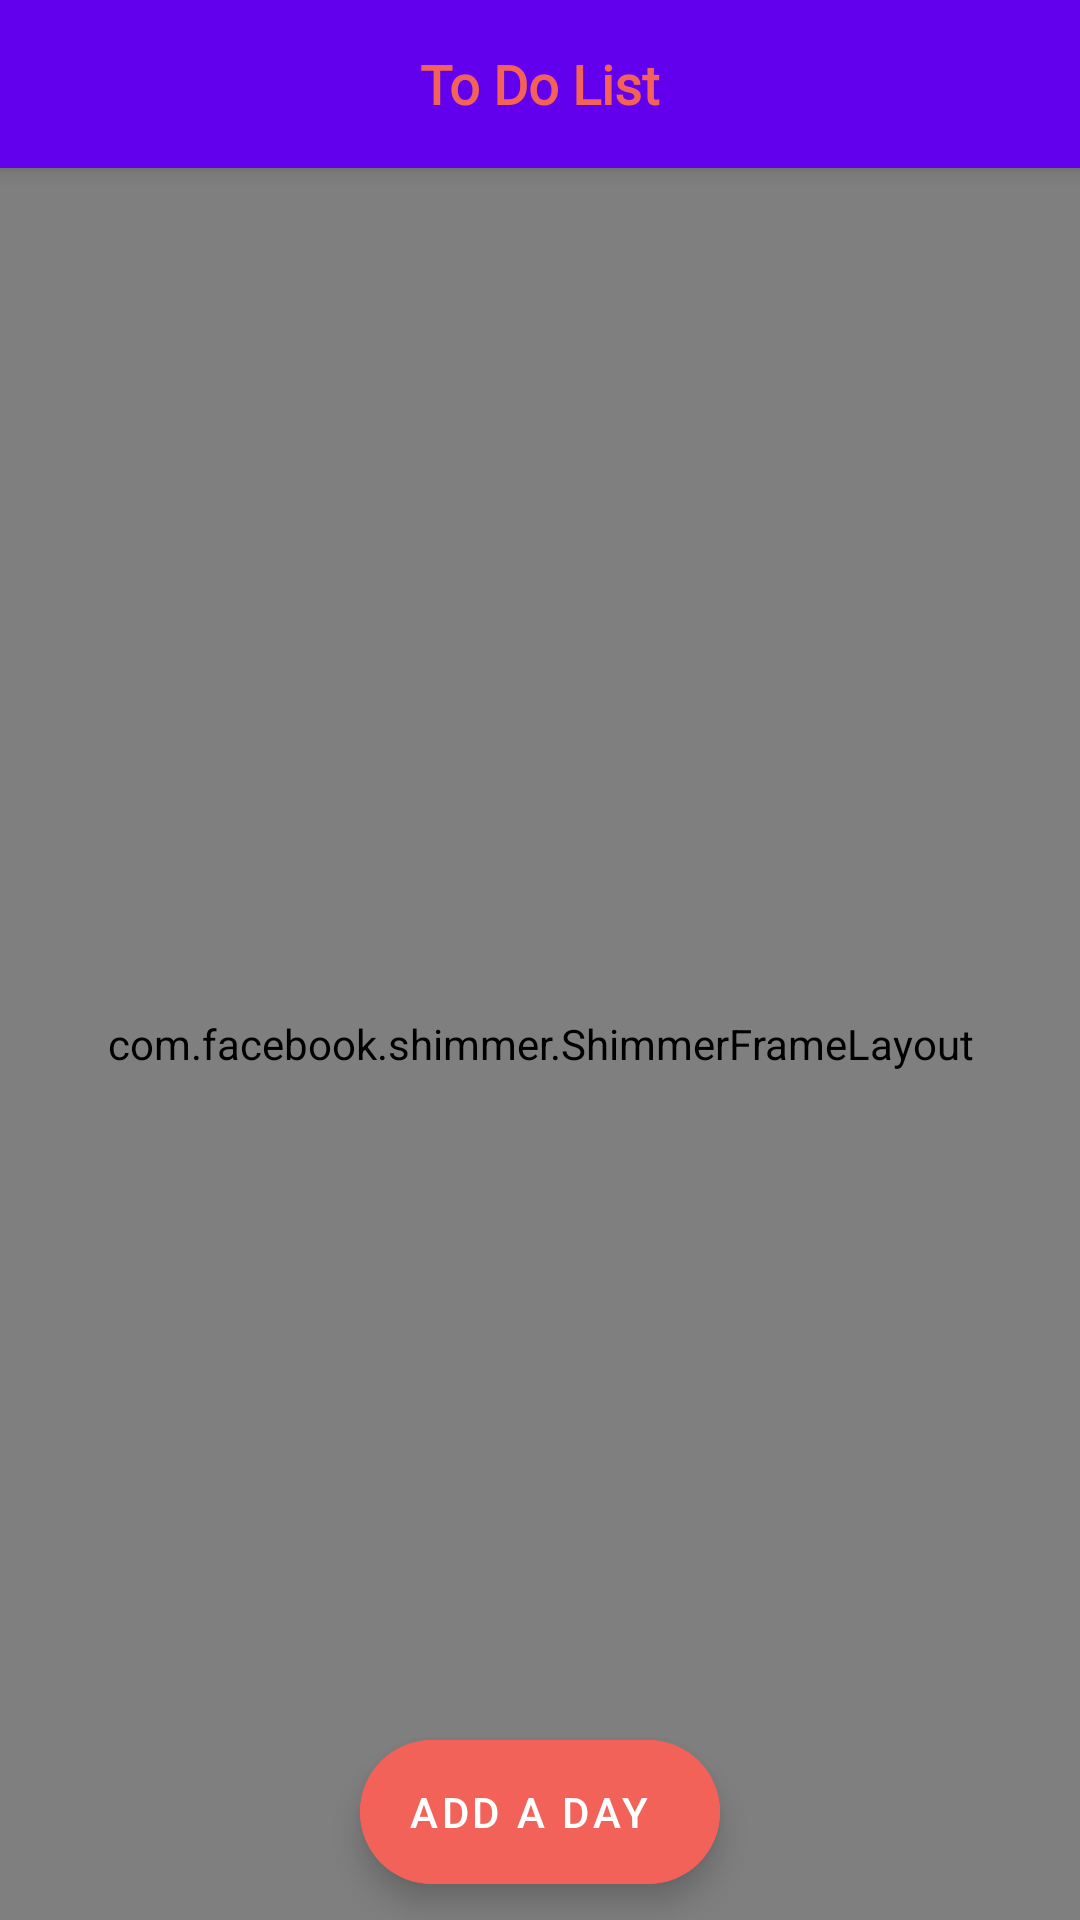

Android layout source for this screen:
<!-- AndroidManifest.xml: application theme Theme.MvvmToDoListApi -->
<!-- res/layout/activity_main.xml -->
<?xml version="1.0" encoding="utf-8"?>
<androidx.coordinatorlayout.widget.CoordinatorLayout xmlns:android="http://schemas.android.com/apk/res/android"
    xmlns:app="http://schemas.android.com/apk/res-auto"
    xmlns:tools="http://schemas.android.com/tools"
    android:layout_width="match_parent"
    android:layout_height="match_parent"
    tools:context=".Day.DayActivity">
<com.google.android.material.appbar.AppBarLayout
    android:layout_width="match_parent"
    android:layout_height="wrap_content">
    <androidx.appcompat.widget.Toolbar
        android:layout_width="match_parent"
        android:layout_height="wrap_content"
        android:elevation="8dp"
        >
        <TextView
            android:layout_width="wrap_content"
            android:layout_height="wrap_content"
            android:text="To Do List"
            android:textColor="#f36259"
            android:textStyle="bold"
            android:fontFamily="@font/primary_regular"
            android:textSize="18sp"
            android:layout_gravity="center_horizontal"/>
    </androidx.appcompat.widget.Toolbar>
</com.google.android.material.appbar.AppBarLayout>
    <LinearLayout
        android:layout_width="match_parent"
        android:layout_height="match_parent"
        android:orientation="vertical"
        android:background="#EFE2CF"
        android:visibility="gone"
        android:id="@+id/emptyStateMainActivity"
        app:layout_behavior="com.google.android.material.appbar.AppBarLayout$ScrollingViewBehavior"
        >
        <ImageView
            android:layout_width="250dp"
            android:layout_height="250dp"
            android:layout_gravity="center"
            android:layout_marginTop="100dp"
            android:src="@drawable/task_empty_state"
            android:adjustViewBounds="true"
            />
        <TextView
            android:layout_width="wrap_content"
            android:layout_height="wrap_content"
            android:text="For Starting Click On Bottom Button!"
            android:layout_gravity="center_horizontal"
            android:textColor="@color/red"/>
    </LinearLayout>
    <com.facebook.shimmer.ShimmerFrameLayout
        android:layout_width="match_parent"
        android:layout_height="match_parent"
        android:id="@+id/shimmerDay"
        app:layout_behavior="com.google.android.material.appbar.AppBarLayout$ScrollingViewBehavior">

        <LinearLayout
            android:layout_width="match_parent"
            android:layout_height="match_parent"
            android:orientation="vertical">

            <include layout="@layout/day_list_shimmer" />

            <include layout="@layout/day_list_shimmer" />

            <include layout="@layout/day_list_shimmer" />

            <include layout="@layout/day_list_shimmer" />

            <include layout="@layout/day_list_shimmer" />

            <include layout="@layout/day_list_shimmer" />

            <include layout="@layout/day_list_shimmer" />

            <include layout="@layout/day_list_shimmer" />

            <include layout="@layout/day_list_shimmer" />

            <include layout="@layout/day_list_shimmer" />
        </LinearLayout>
    </com.facebook.shimmer.ShimmerFrameLayout>
    <LinearLayout
        android:layout_width="match_parent"
        android:layout_height="match_parent"
        android:orientation="vertical"
        android:background="#EBE9E9"
        android:id="@+id/mainLinearLayout"
        android:visibility="gone"
        app:layout_behavior="com.google.android.material.appbar.AppBarLayout$ScrollingViewBehavior"
        >
        <androidx.recyclerview.widget.RecyclerView
            android:layout_width="match_parent"
            android:layout_height="match_parent"
            android:id="@+id/rvDayList"
            android:layout_marginTop="8dp"/>
    </LinearLayout>
    <com.google.android.material.floatingactionbutton.ExtendedFloatingActionButton
        android:layout_width="wrap_content"
        android:layout_height="wrap_content"
        android:backgroundTint="#f36259"
        android:layout_gravity="bottom|center"
        android:layout_marginBottom="12dp"
        android:id="@+id/addDayBtn"
        android:text="Add a Day"
        android:gravity="center"
        android:textColor="@color/white"/>
</androidx.coordinatorlayout.widget.CoordinatorLayout>
<!-- res/layout/day_list_shimmer.xml (included above) -->
<?xml version="1.0" encoding="utf-8"?>
<com.google.android.material.card.MaterialCardView xmlns:android="http://schemas.android.com/apk/res/android"
    android:layout_width="match_parent"
    android:layout_height="90dp"
    xmlns:app="http://schemas.android.com/apk/res-auto"
    app:cardCornerRadius="22dp"
    android:layout_marginStart="8dp"
    android:layout_marginEnd="8dp"
    android:layout_marginTop="4dp"
    android:layout_marginBottom="4dp"

    >
    <RelativeLayout
        android:layout_width="match_parent"
        android:layout_height="match_parent"
        android:background="#CCC"
        >

        <TextView
            android:layout_width="wrap_content"
            android:layout_height="wrap_content"
            android:layout_alignParentBottom="true"
            android:layout_alignParentStart="true"
            android:layout_marginStart="52dp"
            android:layout_marginBottom="12dp"
            android:fontFamily="@font/primary_regular"
            android:textSize="16sp"
            android:textColor="@color/red"
            />



    </RelativeLayout>


</com.google.android.material.card.MaterialCardView>
<!-- resources referenced by this layout -->
<resources>
  <color name="red">#f36259</color>
  <color name="white">#FFFFFFFF</color>
  <!-- drawable task_empty_state: png bitmap (drawable, 16860 bytes) -->
  <style name="Theme.MvvmToDoListApi" parent="Theme.MaterialComponents.Light.NoActionBar">
          
          <item name="colorPrimary">@color/purple_500</item>
          <item name="colorPrimaryVariant">@color/purple_700</item>
          <item name="colorOnPrimary">@color/white</item>
          
          <item name="colorSecondary">@color/teal_200</item>
          <item name="colorSecondaryVariant">@color/teal_700</item>
          <item name="colorOnSecondary">@color/black</item>
          
          <item name="android:statusBarColor">?attr/colorPrimaryVariant</item>
          
      </style>
  <color name="purple_500">#FF6200EE</color>
  <color name="purple_700">#FF3700B3</color>
  <color name="teal_200">#FF03DAC5</color>
  <color name="teal_700">#FF018786</color>
  <color name="black">#FF000000</color>
</resources>
